Run: headless pygame with SDL's dummy video driver; simulated clock (each Clock.tick advances the game by its frame time, no real sleeping); random seed 0; keys injected as events and as key.get_pressed() state; no mouse input.
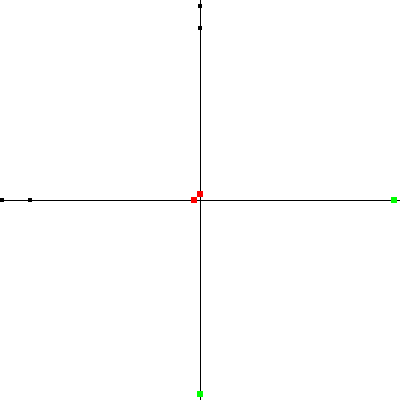
Frame 1 of 4 · flips 1–60 · no input
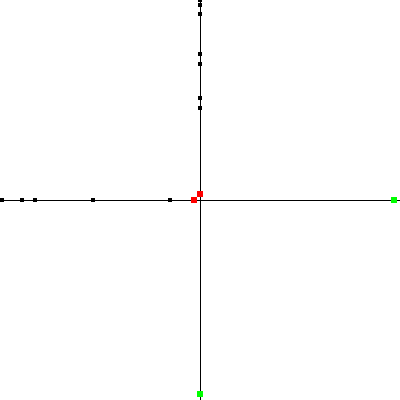
Frame 2 of 4 · flips 61–180 · tapped SPACE, RETURN · held RIGHT (→), D
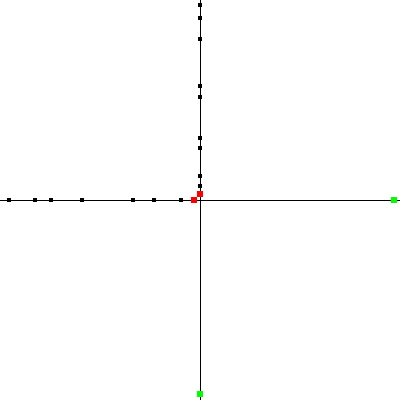
Frame 3 of 4 · flips 181–300 · held DOWN (↓), S
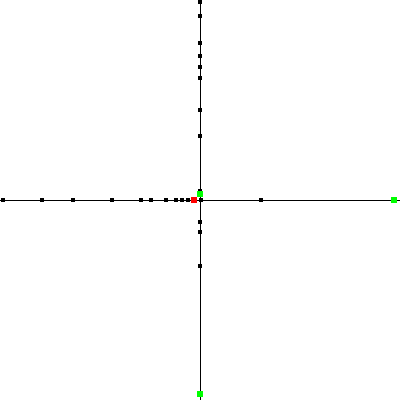
Frame 4 of 4 · flips 301–420 · held LEFT (←), A, UP (↑), W

The pygame program that drew these frames:

import time
import random
import math
import pygame, sys

from math import *
from pygame.locals import *
from collections import deque


BLACK = (0, 0, 0)
WHITE = (255, 255, 255)
RED = (255, 0, 0)
GREEN = (0, 255, 0)
BLUE = (0, 0, 255)

CAR_RADIUS = 2.0 # Graphical
CAR_LENGTH = 6.0 # Simulatory

REACTION_TIME = 0.5 # Can this be combined with SAFETY_TIME?
SAFETY_TIME = 1
DECELERATION = -20
ACCELERATION = 5

FPS = 30.0
SFP = 1.0/FPS

# For antialiased-ish circles
def draw_circle(surface, color, center, radius):
  points = []
  for i in xrange(0, 10):
    points.append((center[0] + radius*math.cos(i*2.0*math.pi/10.0),  center[1] + radius*math.sin(i*2.0*math.pi/10.0)))

  pygame.draw.polygon(surface, color, points)


def draw_square(surface, color, center, half_side):
  pygame.draw.rect(surface, color, (center[0] - half_side, center[1] - half_side, half_side*2, half_side*2))

def t_int(tup):
  return (int(tup[0]), int(tup[1]))

def stopped_car_at(length):
  c = Car()
  c.position = length
  c.speed = 0
  c.target_speed = 0
  return c


class Car(object):
  def __init__(self):
    self.position = 0
    self.speed = 0
    self.target_speed = 0
    self.road = None
    self.road_choice = None

  def draw(self, surface):
    draw_square(surface, BLACK, self.screen_position(), CAR_RADIUS)

  def screen_position(self):
    return self.road.road_pos_to_screen(self.position)

  # Takes into account safety due to sudden deceleration of next car
  # other in front of self
  def time_to_crash(self, other):
    worst_speed = max(0, other.speed + DECELERATION*REACTION_TIME)
    if self.speed <= worst_speed:
      return float("inf")
    else:
      return (other.position - self.position) / (self.speed - worst_speed) 

  def update(self, step, next_car):
    
    if self.target_speed < self.speed: 
      dv = DECELERATION
    elif next_car and SAFETY_TIME > self.time_to_crash(next_car):
      dv = DECELERATION
    elif self.target_speed > self.speed:
      dv = ACCELERATION
    else:
      dv = 0

    self.speed = max(0, step*dv + self.speed)

    self.position += step*self.speed


  # HAVE SMARTER ROUTING
  def next_turn(self):
    return self.road_choice

  def after_enter_road(self):
    if len(self.road.intersection.out_roads) > 0:
      self.road_choice = random.choice(self.road.intersection.out_roads)
    else:
      self.road_choice = None



  def hard_stop(self, position):
    self.position = position - CAR_LENGTH
    self.speed    = 0



class Road(object):
  def __init__(self):
    self.start = (0, 0)
    self.end = (0, 0)

    self.length = 0

    # Front = left, Back = right
    self.cars = deque()
    self.intersection = None
  
  def last_car(self):
    if len(self.cars) == 0:
      return None
    return self.cars[-1]

  def road_pos_to_screen(self, pos):
    pos_x = pos/self.length * (self.end[0]-self.start[0]) + self.start[0]
    pos_y = pos/self.length * (self.end[1]-self.start[1]) + self.start[1]
    return (pos_x, pos_y)

  def set_line(self, start_at, end_at):
    self.start = start_at
    self.end = end_at
    self.length = sqrt((self.end[0] - self.start[0]) ** 2 + (self.end[1] - self.start[1]) ** 2) 

  def enter_car(self, car):
    self.cars.append(car)
    car.road = self
    car.position = 0
    car.after_enter_road()

  def draw(self, surface):
    pygame.draw.line(surface, BLACK, t_int(self.start), t_int(self.end))
    for c in self.cars:
      c.draw(surface)

    # DRAW LIGHT
    if self in self.intersection.green_lights:
      self.draw_light(surface, GREEN)
    elif self in self.intersection.yellow_lights:
      self.draw_light(surface, YELLOW)
    elif self in self.intersection.red_lights:
      self.draw_light(surface, RED)


  def draw_light(self, surface, color):
    # May have to deal better with light placement, based on direction of road
    screen_pos = self.road_pos_to_screen(self.length - CAR_LENGTH)
    draw_square(surface, color, screen_pos, 3)

  def update(self, step):
    prev = None # Confusingly, prev is the next car in front of the current car (but the previous one to be processed)
    
    i = 0
    while i < len(self.cars):
      c = self.cars[i]
      
      # If we are at the front of the road and we cannot cross
      if prev == None and not self.intersection.can_cross(c):
        # Add an imaginary car to force cars to slow for intersection
        prev = stopped_car_at(self.length)

      # If we are in the front of this road 
      if prev == None and len(self.intersection.out_roads) > 0:
        next_road = self.intersection.out_roads[0] # NEED TO ROUTE
        next_car = next_road.last_car()
        
        if next_car:
          # Imaginary car in our current road coordinates to mock car on next road
          prev = Car()
          prev.speed = next_car.speed
          prev.position = self.length + next_car.position

      c.update(step, prev)

      # CAR COLLISION PREVENTION (HACK, CARS SHOULD SLOW DOWN)
      if prev and c.position > prev.position - CAR_LENGTH:
        c.hard_stop(prev.position)
      
      # END OF ROAD
      if c.position > self.length:
        if self.intersection.can_cross(c):
          # ENTER INTERSECTION
          self.cars.popleft()
          self.intersection.transfer_car(c)

          i -= 1
        else:
          # STOP AT INTERSECTION (HACK, CARS SHOULD SLOW DOWN)
          c.hard_stop(self.length)
      
      if c.road == self:
        prev = c
      else:
        prev = None
      i += 1
    

class Intersection(object):
  def __init__(self):
    self.create_car = False  # Is this intersection a creator or destroyer of cars?
    self.new_cars_per_second = 0
    self.destroy_car = False

    self.in_roads = []
    self.out_roads = []

    self.green_lights = []
    self.yellow_lights = []
    self.red_lights = []


  def add_in_road(self, road, green=False):
    road.intersection = self
    self.in_roads.append(road)
    if green:
      self.green_lights.append(road)
    else:
      self.red_lights.append(road)

  def add_out_road(self, road):
    self.out_roads.append(road)

  def transfer_car(self, car):
    if self.destroy_car:
      return
    
    road = car.next_turn()
    assert road in self.out_roads

    next_car = road.last_car()
    if next_car:
      next_car_pos = next_car.position
    else:
      next_car_pos = float("inf")
    excess = car.position - car.road.length
    road.enter_car(car)
    car.position = min(excess, next_car_pos)

  # Can this car go through this intersection to where it wants to go?
  def can_cross(self, car):
    return (car.road in self.green_lights) # and to_road not backed up
            

  # Needs to manage green-light and create cars
  def update(self, step):
    if self.create_car:
      car_prob = self.new_cars_per_second * step 
      # Is this probability any good mathematically?
      if car_prob > random.random():
        new_car_road = random.choice(self.out_roads)
        new_car = Car()
        new_car.speed = random.randrange(20, 40)
        new_car.target_speed = new_car.speed
        new_car_road.enter_car(new_car)

  def draw(self, surface):
    pass

# RED/GREEN (No yellow yet!)
# It rotates green among all in-roads, no concept of orthogonal roads/turns
class BasicLight(Intersection):
  def __init__(self):
    Intersection.__init__(self)
    self.green_light_length = 0
    self.current_light_length = 0

  def update(self, step):
    Intersection.update(self,step)
    self.current_light_length += step
    if self.current_light_length > self.green_light_length:
      self.current_light_length = 0
   
      next_green = None
      if len(self.red_lights) > 0:
        next_green = self.red_lights.pop()

      next_red = None
      if len(self.green_lights) > 0:
        next_red = self.green_lights.pop()

      if next_green:
        self.green_lights.append(next_green)
      if next_red:
        self.red_lights.append(next_red)





class World(object):
  def __init__(self):
    self.roads = []
    self.intersections = []

  def update(self, step):
    for r in self.roads:
      r.update(step)
    for i in self.intersections:
      i.update(step)

  def draw(self, surface):
    for r in self.roads:
      r.draw(surface)
    for i in self.intersections:
      i.draw(surface)
      




pygame.init()

windowSurface = pygame.display.set_mode((400, 400), 0, 32)
pygame.display.set_caption('Traffic Simulator')

world = World()

# IN ROAD
road1 = Road()
road1.set_line((0, 200), (200, 200))
world.roads.append(road1)

# OUT ROAD
road2 = Road()
road2.set_line((200,200), (200, 400))
world.roads.append(road2)

# SECOND IN ROAD
road3 = Road()
road3.set_line((200, 0), (200, 200))
world.roads.append(road3)

# SECOND OUT ROAD
road4 = Road()
road4.set_line((200,200), (400, 200))
world.roads.append(road4)

intersection = Intersection()
intersection.create_car = True
intersection.new_cars_per_second = 1
intersection.out_roads.append(road1)
world.intersections.append(intersection)

intersection = Intersection()
intersection.create_car = True
intersection.new_cars_per_second = 1
intersection.out_roads.append(road3)
world.intersections.append(intersection)

intersection = BasicLight()
intersection.green_light_length = 10
intersection.destroy_car = False
intersection.add_in_road(road1)
intersection.add_in_road(road3)
intersection.add_out_road(road2)
intersection.add_out_road(road4)
world.intersections.append(intersection)


# THEY ARE BECOME DEATH, DESTROYER OF CARS
intersection = Intersection()
intersection.destroy_car = True
intersection.add_in_road(road2, green=True)
world.intersections.append(intersection)

intersection = Intersection()
intersection.destroy_car = True
intersection.add_in_road(road4, green=True)
world.intersections.append(intersection)

while True:
  for event in pygame.event.get():
    if event.type == QUIT:
      pygame.quit()
      sys.exit()
  windowSurface.fill(WHITE)
  world.update(SFP)
  world.draw(windowSurface)
  pygame.display.update()

  time.sleep(SFP)
